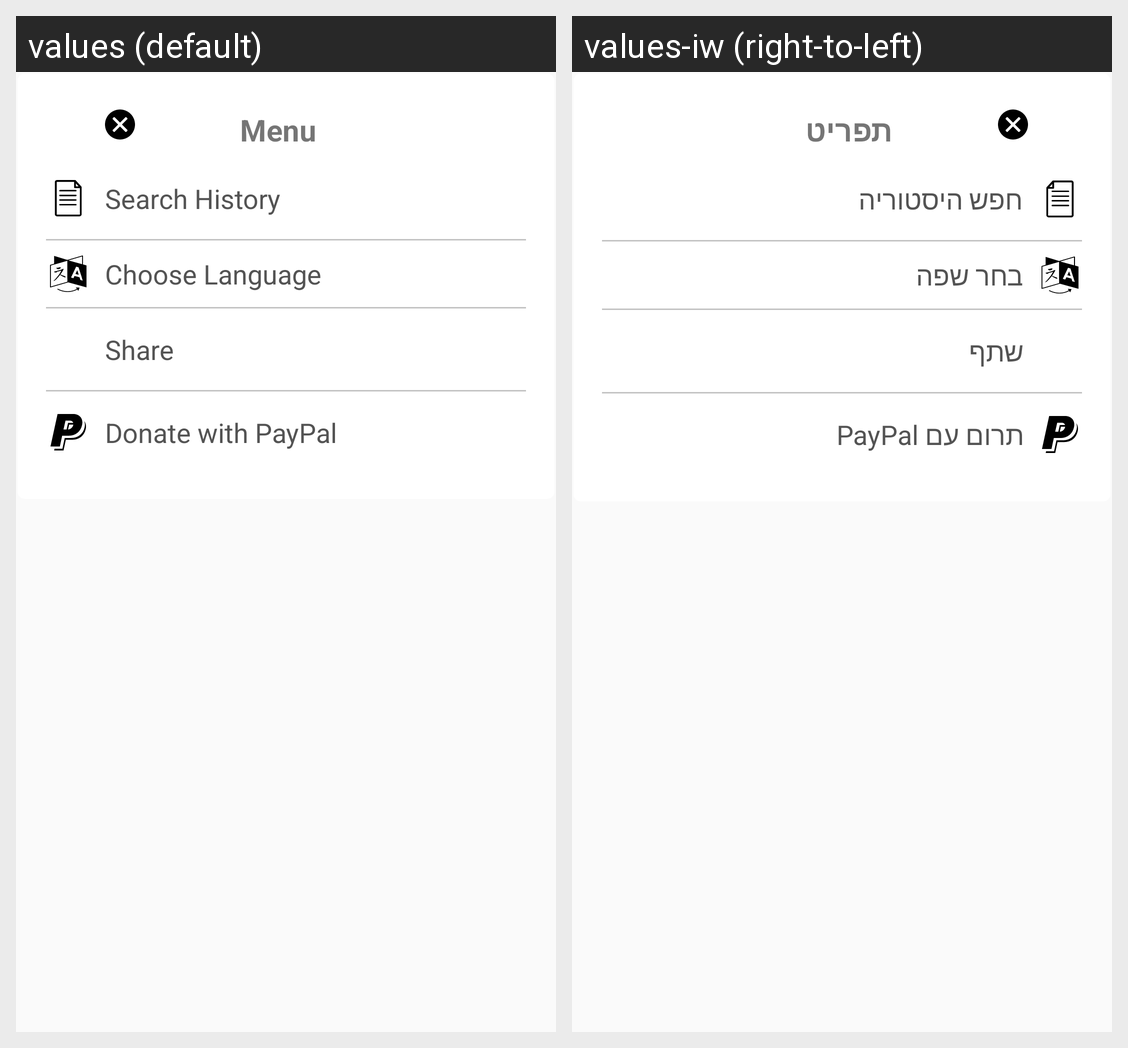

This grid shows one Android layout under two languages. Give, for every string resource on the screen, its name, the default text and each shown locale's text.
Android screen res/layout/menu_popup.xml rendered under 2 locales, left to right: values (default), values-iw (right-to-left). Device: Nexus 5 (rendered at 1080×1920; each locale shown at half size, 540×960, under a caption strip naming it); theme AppTheme.
Strings drawn on this screen, with the default value and each locale's value (text and hints the layout hard-codes, and strings that could not be matched under every locale, appear in the picture but are not listed):

menu
  values: Menu
  values-iw: תפריט

history
  values: Search History
  values-iw: חפש היסטוריה

language
  values: Choose Language
  values-iw: בחר שפה

share_app
  values: Share
  values-iw: שתף

donate
  values: Donate with PayPal
  values-iw: תרום עם PayPal
